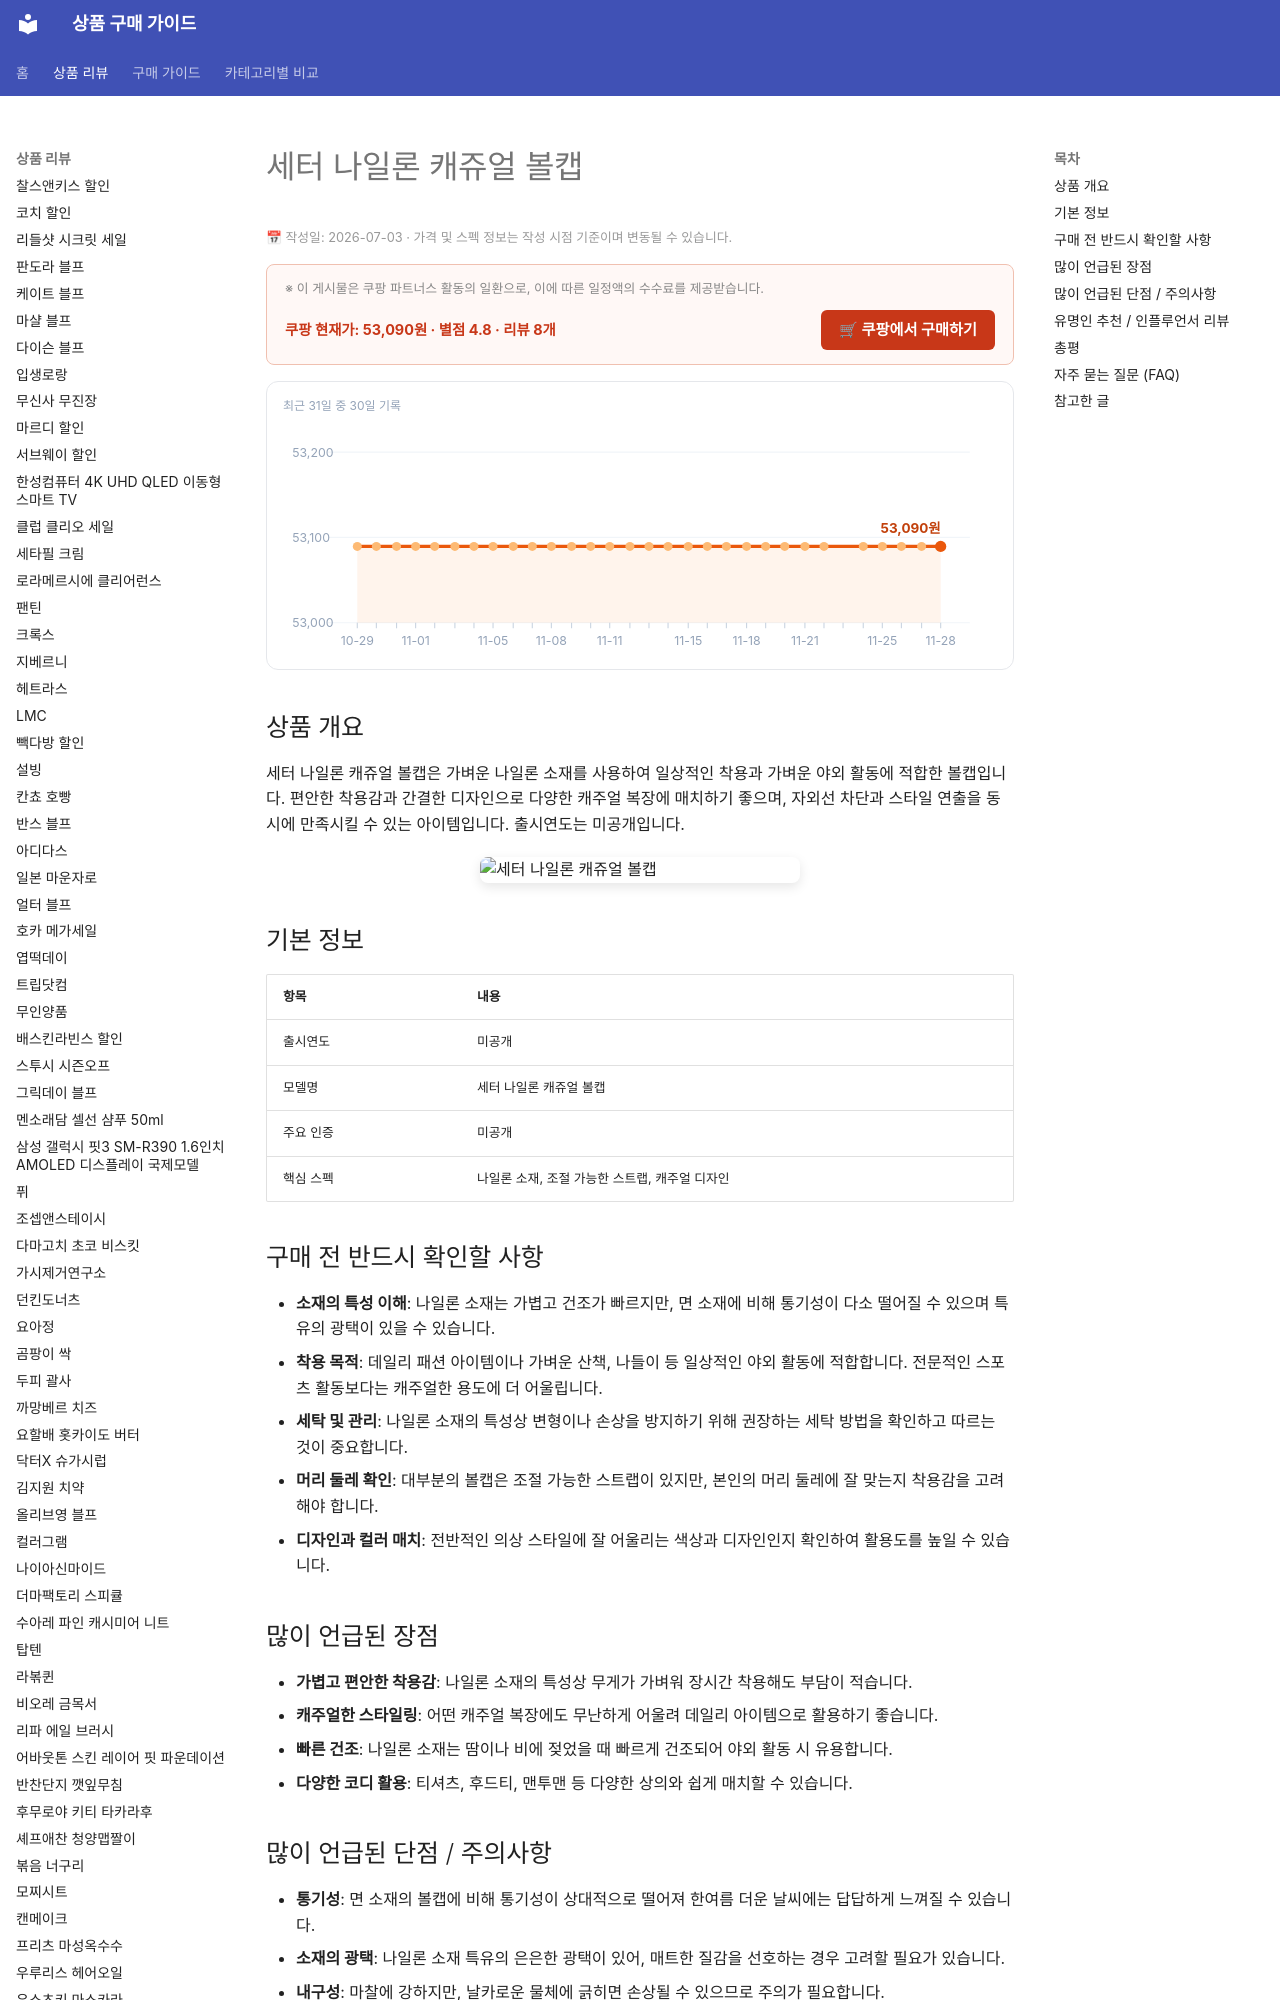

repository: buysense/product-research-wiki · page: products/setter-nylon-casual-ballcap/index.html · generator: mkdocs

---
image: https://thumbnail.coupangcdn.com/thumbnails/remote/492x492ex/image/retail/images/2026/05/07/18/3/f3f55ba1-b816-4735-bd2a-8702bfb70bc1.jpg
title: 세터 나일론 캐쥬얼 볼캡 구매 가이드
date: 2026-07-03
description: 세터 나일론 캐쥬얼 볼캡은 가볍고 편안한 착용감으로 일상복, 가벼운 야외 활동에 적합하며 다양한 캐주얼 스타일에 활용하기 좋은 볼캡입니다.
contentUpdated: 2026-07-03
---
<!-- bs:jsonld -->
<script type="application/ld+json">
{
  "@context": "https://schema.org",
  "@type": "Product",
  "name": "세터 나일론 캐쥬얼 볼캡",
  "image": [
    "https://thumbnail.coupangcdn.com/thumbnails/remote/492x492ex/image/retail/images/2026/05/07/18/3/f3f55ba1-b816-4735-bd2a-8702bfb70bc1.jpg",
    "https://thumbnail.coupangcdn.com/thumbnails/remote/492x492ex/image/retail/images/2026/05/07/18/2/148ee9b5-5719-4b0b-9193-c60096788933.jpg"
  ],
  "offers": {
    "@type": "Offer",
    "priceCurrency": "KRW",
    "price": "53090",
    "url": "https://link.coupang.com/a/e5tHXjzRO8",
    "availability": "https://schema.org/InStock",
    "priceValidUntil": "2026-12-05"
  },
  "aggregateRating": {
    "@type": "AggregateRating",
    "ratingValue": 4.8,
    "reviewCount": 8,
